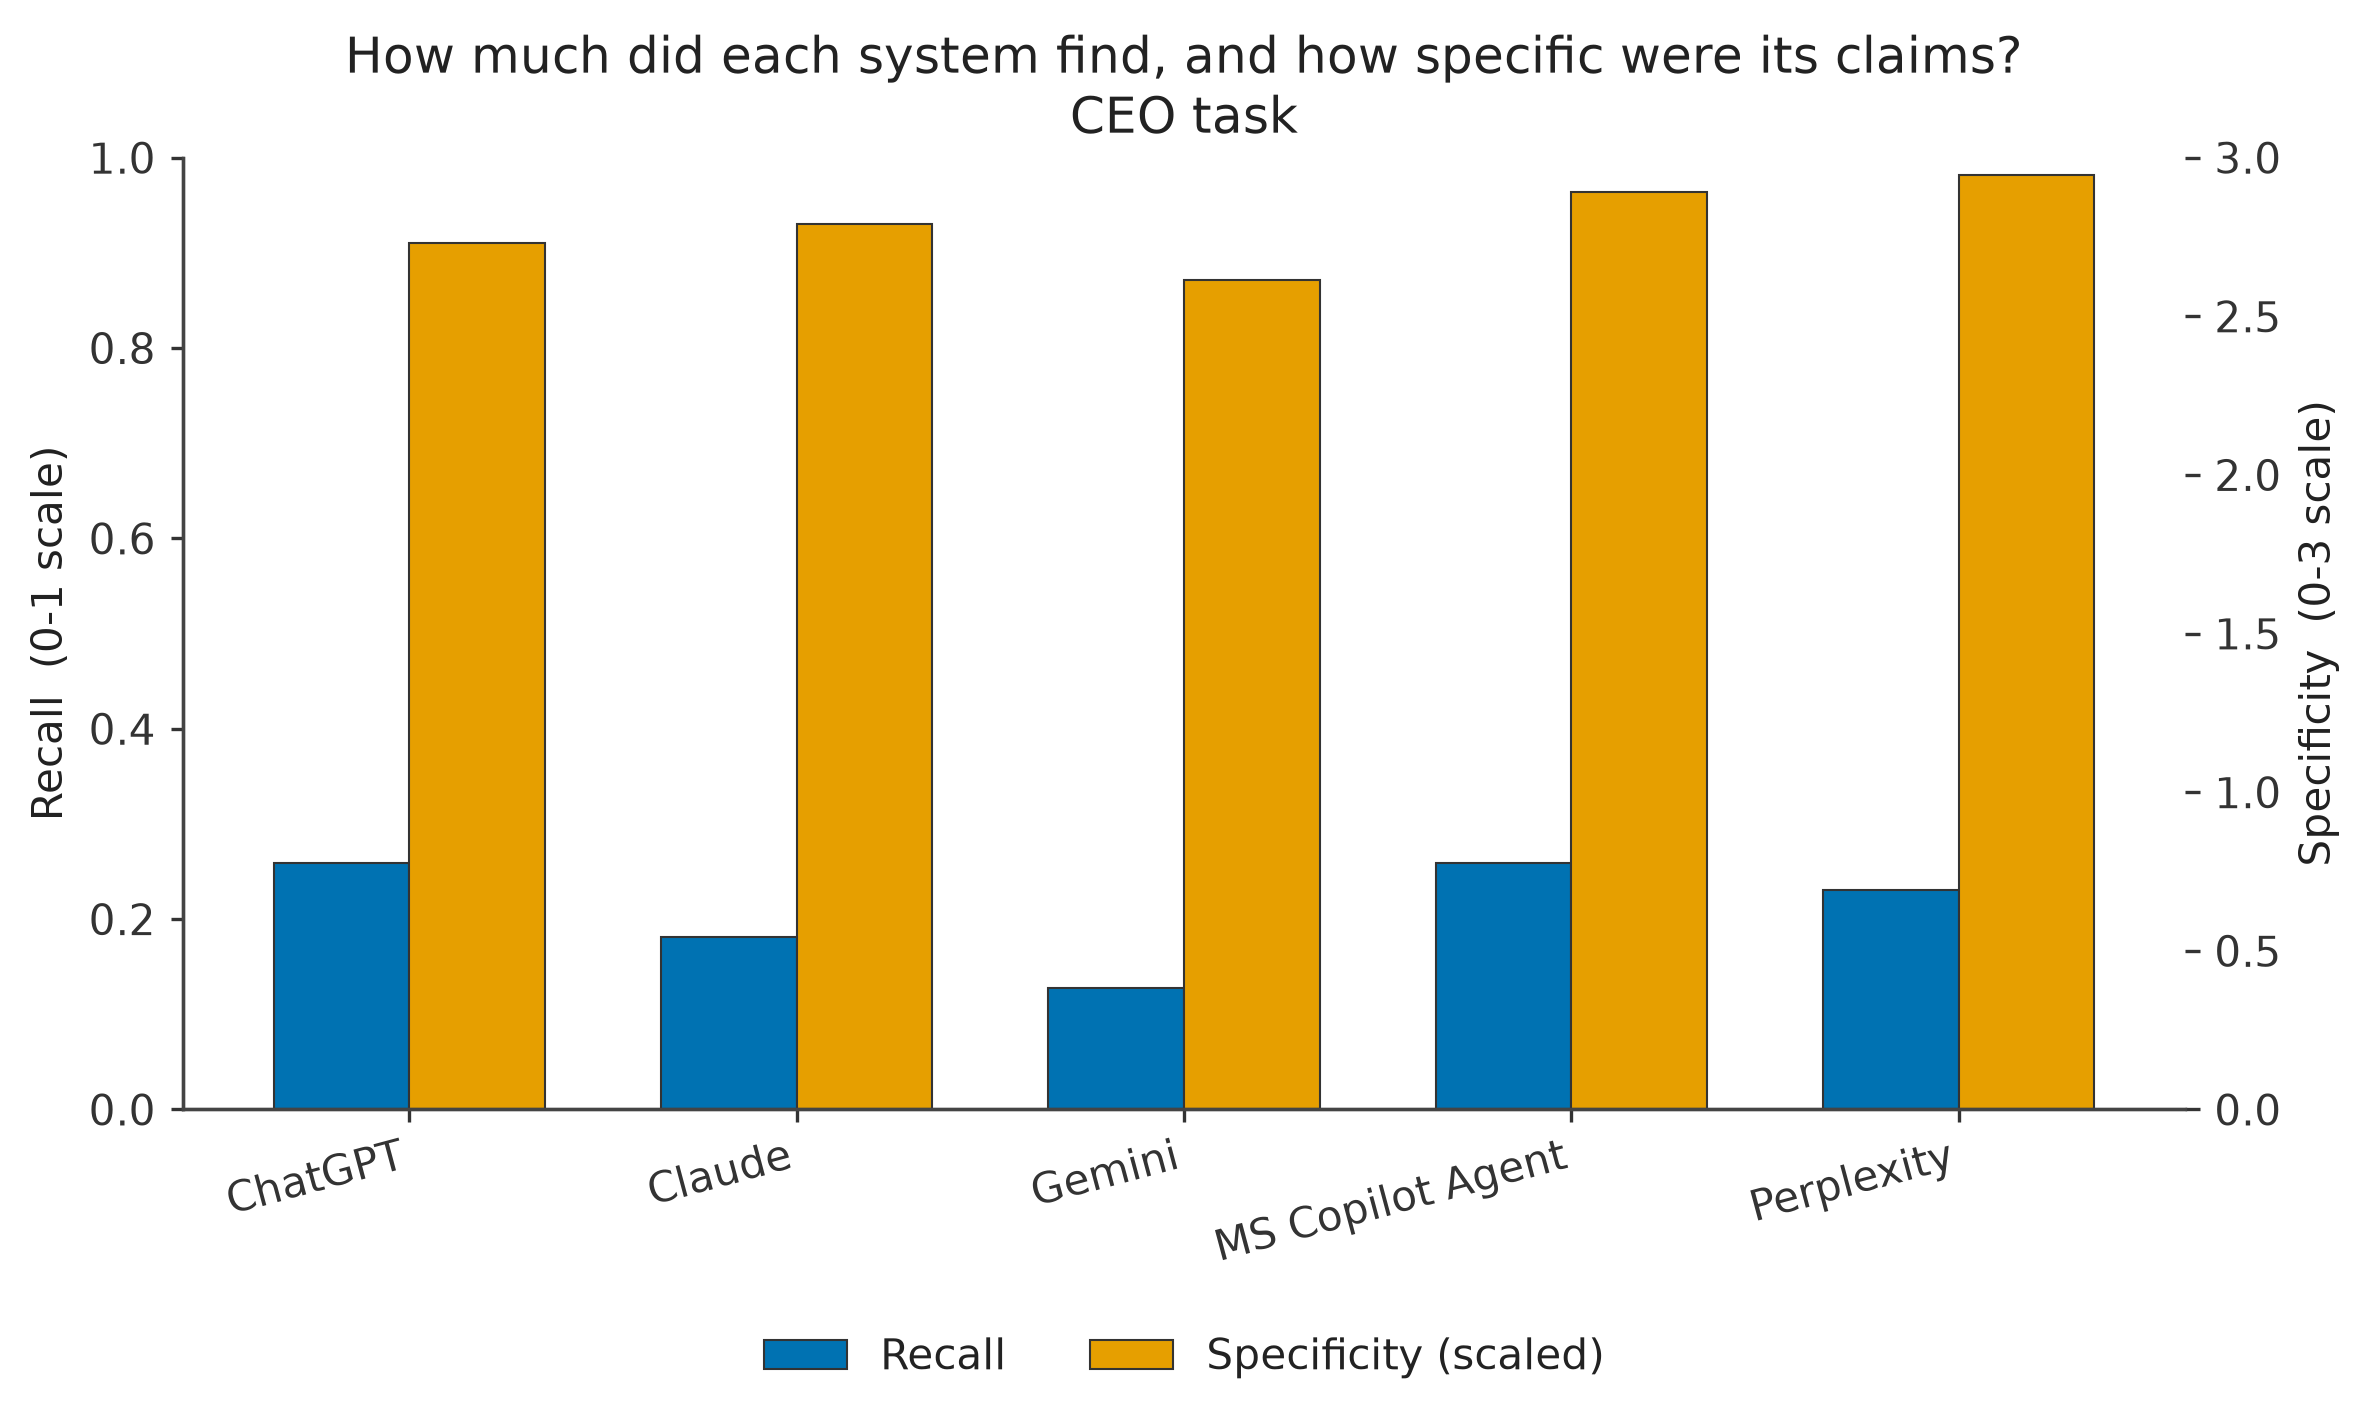

Source data for this figure (header and first rows):
system, recall, specificity_mean_0_3
ChatGPT, 0.2593, 2.731
Claude, 0.1811, 2.792
Gemini, 0.1276, 2.613
MS Copilot Agent, 0.2593, 2.891
Perplexity, 0.2305, 2.946
